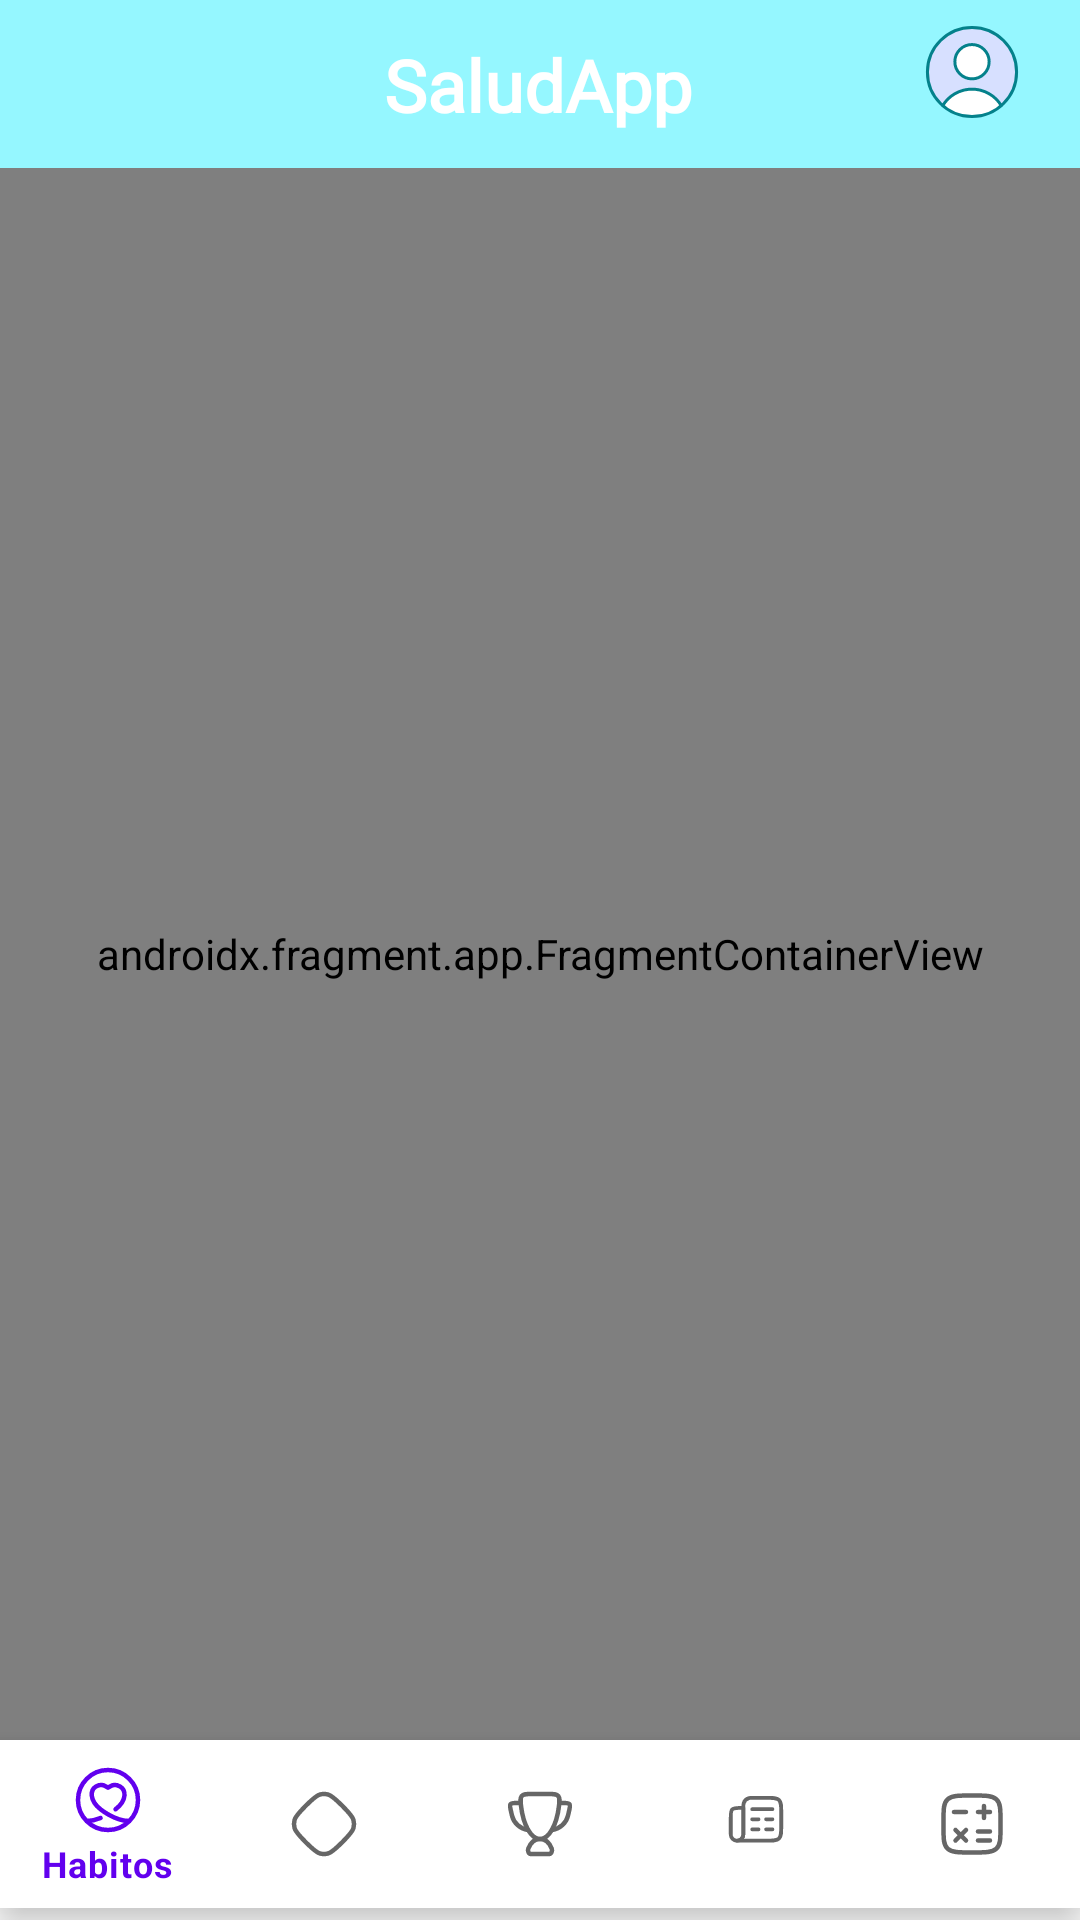

This screen was rendered from an Android layout file. Write that file and the resources it references.
<!-- AndroidManifest.xml: application theme Theme.SaludApp -->
<!-- res/layout/activity_main.xml -->
<?xml version="1.0" encoding="utf-8"?>
<androidx.constraintlayout.widget.ConstraintLayout xmlns:android="http://schemas.android.com/apk/res/android"
    xmlns:app="http://schemas.android.com/apk/res-auto"
    xmlns:tools="http://schemas.android.com/tools"
    android:id="@+id/main"
    android:layout_width="match_parent"
    android:layout_height="match_parent"
    tools:context=".MainActivity">

    <androidx.appcompat.widget.Toolbar
        android:id="@+id/toolbar"
        android:layout_width="0dp"
        android:layout_height="?attr/actionBarSize"
        android:background="#95F7FF"
        android:theme="@style/ThemeOverlay.AppCompat.Dark.ActionBar"
        app:contentInsetEnd="0dp"
        app:contentInsetEndWithActions="0dp"
        app:contentInsetStart="0dp"
        app:contentInsetStartWithNavigation="0dp"
        app:layout_constraintEnd_toEndOf="parent"
        app:layout_constraintStart_toStartOf="parent"
        app:layout_constraintTop_toTopOf="parent"
        app:popupTheme="@style/ThemeOverlay.AppCompat.Light">

        <androidx.constraintlayout.widget.ConstraintLayout
            android:layout_width="match_parent"
            android:layout_height="match_parent">

            <ImageView
                android:id="@+id/profile_icon"
                android:layout_width="40dp"
                android:layout_height="40dp"
                android:layout_marginEnd="16dp"
                android:contentDescription="@string/profile_icon_description"
                android:elevation="4dp"
                android:src="@drawable/profile"
                app:layout_constraintBottom_toBottomOf="parent"
                app:layout_constraintEnd_toEndOf="parent"
                app:layout_constraintTop_toTopOf="parent"
                app:layout_constraintVertical_bias="0.5" />

            <TextView
                android:id="@+id/toolbar_title"
                android:layout_width="wrap_content"
                android:layout_height="wrap_content"
                android:fontFamily="@font/montserrat"
                android:gravity="center"
                android:text="@string/app_name"
                android:textColor="@color/white"
                android:textSize="24sp"
                android:textStyle="bold"
                app:layout_constraintBottom_toBottomOf="parent"
                app:layout_constraintEnd_toEndOf="parent"
                app:layout_constraintHorizontal_bias="0.498"
                app:layout_constraintStart_toStartOf="parent"
                app:layout_constraintTop_toTopOf="parent" />
        </androidx.constraintlayout.widget.ConstraintLayout>

    </androidx.appcompat.widget.Toolbar>

    <androidx.fragment.app.FragmentContainerView
        android:id="@+id/fragmentContainerView"
        android:name="androidx.navigation.fragment.NavHostFragment"
        android:layout_width="0dp"
        android:layout_height="0dp"
        app:defaultNavHost="true"
        app:layout_constraintBottom_toTopOf="@id/bottomNavigationView"
        app:layout_constraintEnd_toEndOf="parent"
        app:layout_constraintStart_toStartOf="parent"
        app:layout_constraintTop_toBottomOf="@id/toolbar"
        app:navGraph="@navigation/nav" />

    <com.google.android.material.bottomnavigation.BottomNavigationView
        android:id="@+id/bottomNavigationView"
        android:layout_width="match_parent"
        android:layout_height="wrap_content"
        android:layout_marginBottom="4dp"
        app:layout_constraintBottom_toBottomOf="parent"
        app:layout_constraintEnd_toEndOf="parent"
        app:layout_constraintStart_toStartOf="parent"
        app:menu="@menu/menu_bottom" />

</androidx.constraintlayout.widget.ConstraintLayout>
<!-- resources referenced by this layout -->
<resources>
  <color name="white">#FFFFFFFF</color>
  <!-- drawable profile: vector/xml drawable (drawable, 2449 chars, omitted) -->
  <string name="app_name">SaludApp</string>
  <string name="profile_icon_description">Ícono de perfil</string>
  <style name="Theme.SaludApp" parent="Theme.MaterialComponents.Light.NoActionBar">
          
          <item name="colorPrimary" type="color">@color/purple_500</item>
          <item name="colorPrimaryVariant" type="color">@color/purple_700</item>
          <item name="colorOnPrimary" type="color">@color/white</item>
          
          <item name="colorSecondary" type="color">@color/teal_200</item>
          <item name="colorSecondaryVariant" type="color">@color/teal_700</item>
          <item name="colorOnSecondary" type="color">@color/black</item>
          
          <item name="android:statusBarColor" type="color">?attr/colorPrimaryVariant</item>
          
          <item name="android:forceDarkAllowed" type="boolean" tools:targetApi="q">false</item>
          
      </style>
  <color name="purple_500">#FF6200EE</color>
  <color name="purple_700">#FF3700B3</color>
  <color name="teal_200">#FF03DAC5</color>
  <color name="teal_700">#FF018786</color>
  <color name="black">#FF000000</color>
</resources>
